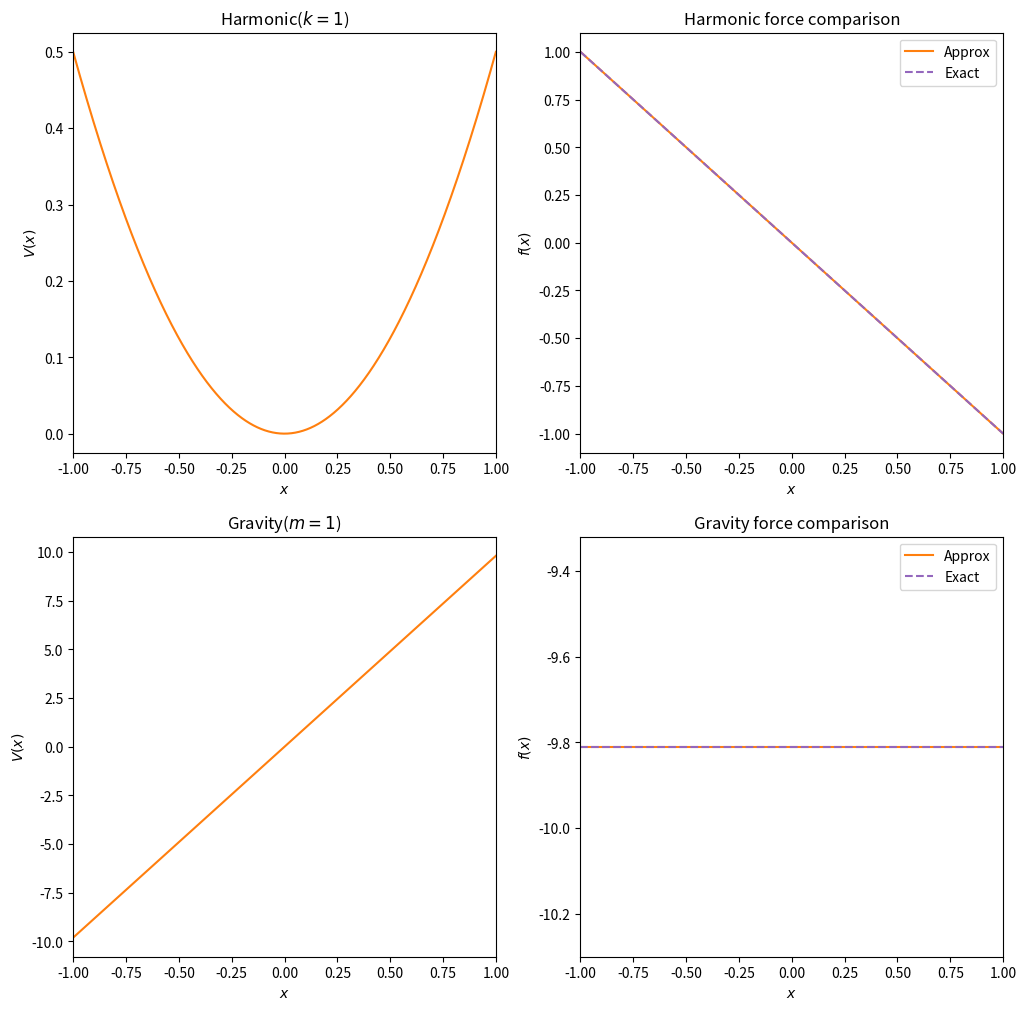

Generate this figure with matplotlib: (Note: this script raises an exception after producing the figure.)
from abc import ABC, abstractmethod

class Potential1D(ABC):
    """
    Abstract base class for one-dimensional potentials.
    """

    @abstractmethod
    def V(self, x):
        """
        Returns the potential at a given point x.
        """

    def force(self, x, h=1e-5):
        """
        Computes the force at a given point x using a central difference.
        """
        return -1 * ((self.V(x + h) - self.V(x - h)) / 2 / h)

    def describe(self):
        """
        Returns a string with the name.
        """
        return f"{type(self).__name__}"

class Harmonic(Potential1D):
    """
    Harmonic potential class. Derived from Potential1D.
    """

    def __init__(self, k):
        if not isinstance(k, (float, int)):
            raise TypeError("k must be a number")
        if not k > 0:
            raise ValueError("k must be a positive number")

        self.k = k

    def V(self, x):
        return .5 * self.k * x**2

class Gravity(Potential1D):
    """
    Gravity potential class. Derived from Potential1D.
    """

    def __init__(self, m , g=9.81):
        if not isinstance(g, (float, int)):
            raise TypeError("g must be a number")
        if not isinstance(m, (float, int)):
            raise TypeError("m must be a number")
        if not m > 0:
            raise ValueError("m must be a positive number")

        self.m = m
        self.g = g

    def V(self, x):
        return self.m * self.g * x

if __name__ == "__main__":

    harm = Harmonic(1)
    grav = Gravity(1)

    from numpy import linspace
    xlin = linspace(-1, 1, 1000)

    from matplotlib.pyplot import subplot_mosaic
    fig, axs = subplot_mosaic([["hv", "hf"], ["gv", "gf"]], figsize=((12, 12)))

    axs["hv"].plot(xlin, harm.V(xlin), ls="solid", color="tab:orange")
    axs["hv"].set_ylabel(r"$V(x)$")
    axs["hv"].set_title("Harmonic($k=1$)")

    axs["hf"].plot(xlin, harm.force(xlin), ls="solid", color="tab:orange", label="Approx")
    axs["hf"].plot(xlin, -harm.k * xlin, ls="dashed", color="tab:purple", label="Exact")
    axs["hf"].set_ylabel(r"$f(x)$")
    axs["hf"].set_title("Harmonic force comparison")
    axs["hf"].legend(loc="best")

    axs["gv"].plot(xlin, grav.V(xlin), ls="solid", color="tab:orange")
    axs["gv"].set_ylabel(r"$V(x)$")
    axs["gv"].set_title("Gravity($m=1$)")

    axs["gf"].plot(xlin, grav.force(xlin), ls="solid", color="tab:orange", label="Approx")
    axs["gf"].axhline(-grav.m * grav.g, ls="dashed", color="tab:purple", label="Exact")
    axs["gf"].set_ylabel(r"$f(x)$")
    axs["gf"].set_title("Gravity force comparison")
    axs["gf"].legend(loc="best")
    axs["gf"].set_ylim(bottom=-1.05*grav.g, top=-.95*grav.g) # or else it gets crazy

    for name in axs:
        axs[name].set_xlim(left=min(xlin), right=max(xlin))
        axs[name].set_xlabel(r"$x$")

    fig.savefig("scientific-python/xabier/day-4/potentials.pdf", bbox_inches="tight")
